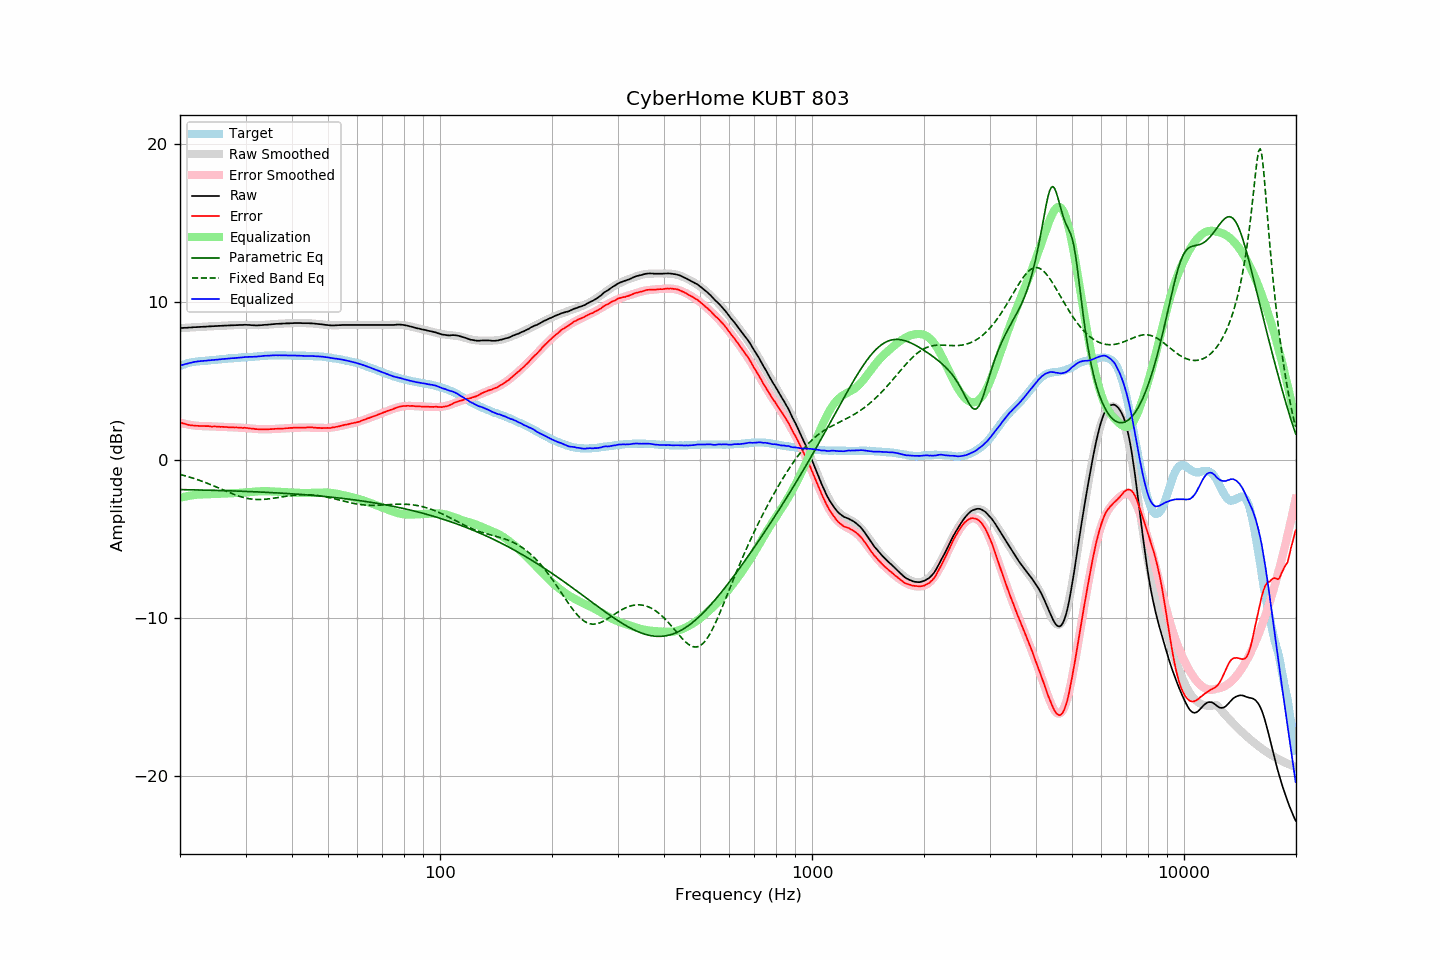

Data behind this chart, as committed beside it:
frequency, raw, error, smoothed, error_smoothed, equalization, parametric_eq, fixed_band_eq, equalized_raw, equalized_smoothed, target
20.00, 8.36, 2.40, 8.36, 2.38, -2.38, -1.85, -0.90, 5.98, 5.98, 5.96
20.20, 8.37, 2.37, 8.37, 2.35, -2.35, -1.86, -0.92, 6.02, 6.02, 6.00
20.40, 8.37, 2.33, 8.37, 2.33, -2.33, -1.86, -0.95, 6.04, 6.05, 6.04
20.61, 8.38, 2.31, 8.38, 2.30, -2.30, -1.86, -0.98, 6.08, 6.08, 6.07
20.81, 8.38, 2.27, 8.39, 2.28, -2.28, -1.86, -1.01, 6.10, 6.10, 6.11
21.02, 8.39, 2.24, 8.39, 2.26, -2.26, -1.87, -1.04, 6.13, 6.13, 6.15
21.23, 8.40, 2.23, 8.40, 2.24, -2.24, -1.87, -1.07, 6.16, 6.15, 6.17
21.44, 8.40, 2.21, 8.40, 2.23, -2.23, -1.87, -1.10, 6.17, 6.18, 6.19
21.66, 8.41, 2.20, 8.41, 2.21, -2.21, -1.87, -1.13, 6.20, 6.20, 6.21
21.87, 8.42, 2.20, 8.42, 2.20, -2.20, -1.87, -1.16, 6.22, 6.22, 6.22
22.09, 8.42, 2.18, 8.42, 2.19, -2.19, -1.88, -1.20, 6.23, 6.23, 6.24
22.31, 8.43, 2.18, 8.43, 2.18, -2.18, -1.88, -1.23, 6.25, 6.25, 6.25
22.54, 8.43, 2.17, 8.43, 2.17, -2.17, -1.88, -1.27, 6.26, 6.26, 6.26
22.76, 8.44, 2.17, 8.44, 2.16, -2.16, -1.88, -1.30, 6.28, 6.27, 6.27
22.99, 8.44, 2.17, 8.44, 2.16, -2.16, -1.89, -1.34, 6.28, 6.28, 6.27
23.22, 8.45, 2.17, 8.45, 2.16, -2.16, -1.89, -1.38, 6.29, 6.29, 6.28
23.45, 8.45, 2.16, 8.46, 2.16, -2.16, -1.89, -1.42, 6.29, 6.30, 6.29
23.69, 8.46, 2.16, 8.46, 2.15, -2.15, -1.89, -1.46, 6.31, 6.31, 6.30
23.92, 8.47, 2.16, 8.47, 2.15, -2.15, -1.90, -1.50, 6.32, 6.32, 6.31
24.16, 8.47, 2.14, 8.47, 2.15, -2.15, -1.90, -1.54, 6.33, 6.33, 6.33
24.40, 8.48, 2.13, 8.48, 2.14, -2.14, -1.90, -1.58, 6.34, 6.34, 6.35
24.65, 8.48, 2.14, 8.48, 2.14, -2.14, -1.90, -1.62, 6.34, 6.34, 6.34
24.89, 8.49, 2.14, 8.49, 2.13, -2.13, -1.91, -1.67, 6.36, 6.36, 6.35
25.14, 8.49, 2.13, 8.49, 2.13, -2.13, -1.91, -1.71, 6.36, 6.37, 6.36
25.39, 8.50, 2.13, 8.50, 2.12, -2.12, -1.91, -1.75, 6.38, 6.38, 6.37
25.65, 8.50, 2.11, 8.50, 2.12, -2.12, -1.92, -1.80, 6.38, 6.39, 6.39
25.91, 8.51, 2.12, 8.51, 2.11, -2.11, -1.92, -1.84, 6.40, 6.40, 6.39
26.16, 8.51, 2.11, 8.51, 2.11, -2.11, -1.92, -1.89, 6.40, 6.41, 6.40
26.43, 8.52, 2.11, 8.52, 2.10, -2.10, -1.93, -1.93, 6.42, 6.41, 6.41
26.69, 8.52, 2.10, 8.52, 2.10, -2.10, -1.93, -1.97, 6.42, 6.42, 6.42
26.96, 8.53, 2.09, 8.53, 2.09, -2.09, -1.93, -2.02, 6.44, 6.43, 6.44
27.23, 8.53, 2.08, 8.53, 2.09, -2.09, -1.94, -2.06, 6.44, 6.44, 6.45
27.50, 8.54, 2.09, 8.54, 2.09, -2.09, -1.94, -2.10, 6.45, 6.45, 6.45
27.77, 8.54, 2.09, 8.54, 2.08, -2.08, -1.94, -2.14, 6.46, 6.46, 6.45
28.05, 8.54, 2.07, 8.55, 2.08, -2.08, -1.95, -2.18, 6.46, 6.47, 6.47
28.33, 8.55, 2.08, 8.55, 2.07, -2.07, -1.95, -2.21, 6.48, 6.48, 6.47
28.62, 8.55, 2.07, 8.56, 2.07, -2.07, -1.95, -2.25, 6.48, 6.48, 6.48
28.90, 8.56, 2.07, 8.56, 2.06, -2.06, -1.96, -2.28, 6.50, 6.49, 6.49
29.19, 8.56, 2.07, 8.56, 2.06, -2.06, -1.96, -2.31, 6.50, 6.50, 6.49
29.48, 8.56, 2.04, 8.56, 2.05, -2.05, -1.96, -2.34, 6.51, 6.51, 6.52
29.78, 8.57, 2.06, 8.56, 2.04, -2.04, -1.97, -2.37, 6.53, 6.51, 6.51
30.08, 8.57, 2.05, 8.56, 2.04, -2.04, -1.97, -2.39, 6.53, 6.52, 6.52
30.38, 8.56, 2.04, 8.55, 2.03, -2.03, -1.98, -2.41, 6.53, 6.53, 6.52
30.68, 8.56, 2.02, 8.55, 2.02, -2.02, -1.98, -2.43, 6.54, 6.53, 6.54
30.99, 8.55, 2.01, 8.55, 2.01, -2.01, -1.98, -2.45, 6.54, 6.54, 6.54
31.30, 8.54, 2.00, 8.55, 2.00, -2.00, -1.99, -2.46, 6.54, 6.55, 6.54
31.61, 8.54, 1.99, 8.55, 1.99, -1.99, -1.99, -2.47, 6.55, 6.56, 6.55
31.93, 8.53, 1.97, 8.54, 1.98, -1.98, -2.00, -2.48, 6.55, 6.56, 6.56
32.24, 8.53, 1.97, 8.54, 1.97, -1.97, -2.00, -2.48, 6.56, 6.57, 6.56
32.57, 8.54, 1.96, 8.55, 1.97, -1.97, -2.01, -2.49, 6.57, 6.58, 6.58
32.89, 8.54, 1.96, 8.55, 1.96, -1.96, -2.01, -2.48, 6.58, 6.58, 6.58
33.22, 8.55, 1.96, 8.55, 1.96, -1.96, -2.02, -2.48, 6.59, 6.59, 6.59
33.55, 8.56, 1.96, 8.56, 1.96, -1.96, -2.02, -2.48, 6.60, 6.60, 6.60
33.89, 8.57, 1.96, 8.56, 1.96, -1.96, -2.03, -2.47, 6.61, 6.61, 6.61
34.23, 8.57, 1.96, 8.57, 1.96, -1.96, -2.03, -2.46, 6.61, 6.61, 6.61
34.57, 8.58, 1.96, 8.58, 1.96, -1.96, -2.04, -2.45, 6.62, 6.62, 6.62
34.92, 8.59, 1.97, 8.59, 1.97, -1.97, -2.04, -2.43, 6.62, 6.62, 6.62
35.27, 8.60, 1.97, 8.60, 1.97, -1.97, -2.05, -2.42, 6.63, 6.63, 6.63
35.62, 8.61, 1.98, 8.61, 1.98, -1.98, -2.05, -2.41, 6.64, 6.63, 6.63
35.97, 8.62, 1.99, 8.62, 1.98, -1.98, -2.06, -2.39, 6.64, 6.64, 6.63
... 635 more rows
